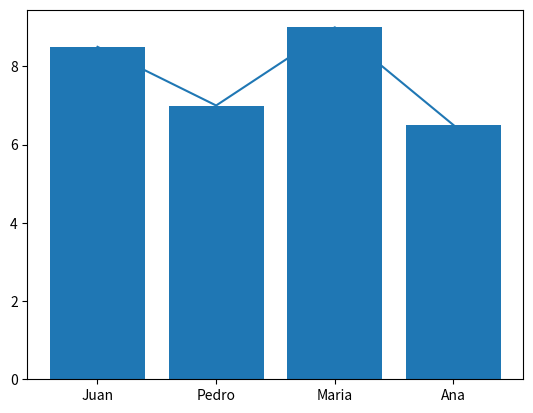

This chart was generated by the following Python code: (Note: this script raises an exception after producing the figure.)
import matplotlib.pyplot as plt
from random import choice, randrange, sample, randint
import math
import numpy as np

estudantes = ['Juan', 'Pedro', 'Maria', 'Ana']
notas = [8.5, 7.0, 9.0, 6.5]

help(choice)

print(choice(estudantes))
print(choice(estudantes))
print(choice(estudantes))
print(choice(estudantes))


plt.bar(x = estudantes, height = notas)
#plt.xlabel('Estudantes')
#plt.ylabel('Notas')
#plt.title('Notas dos Estudantes')
plt.show()

plt.plot(estudantes, notas)
plt.show()

lista = []
for i in range(0, 20):
  lista.append(randrange(100))
print(sample(lista, 5))

n = int(input("Digite um número positivo para calcular sua raiz quadrada:"))
print(f"\nA raiz quadrada de {n} é igual a {math.sqrt(n)}")


# Exemplo de arredondamento para cima
receita = 1000
preco_unitario = 15
# Calcula o número de itens vendidos e arredonda para cima
itens_vendidos = math.ceil(receita / preco_unitario)
print(f"Número de itens vendidos: {itens_vendidos}")


# 3. Escolher aleatoriamente um número da lista (from random import choice)

lista = [8, 12, 54, 23, 43, 1, 90, 87, 105, 77]
numero_escolhido = choice(lista)
print(f"Número escolhido aleatoriamente: {numero_escolhido}")

# 4. Sortear um número inteiro positivo menor que 100 (from random import randrange)
numero_sorteado = randrange(100)
print(f"Número sorteado: {numero_sorteado}")

# 5. Calcular a potência do 1º número elevado ao 2º (import math)
num1 = int(input("Digite o primeiro número inteiro: "))
num2 = int(input("Digite o segundo número inteiro: "))
potencia = math.pow(num1, num2)
print(f"{num1} elevado a {num2} é igual a {potencia}")

# 6. Sortear uma pessoa seguidora de uma rede social
num_participantes = int(input("Digite o número de participantes do sorteio: "))
numero_ganhador = randint(1, num_participantes)
print(f"O número sorteado foi: {numero_ganhador}")

# 7. Gerar um token de acesso
nome = input("Digite seu nome: ")
token = randrange(1000, 9999, 2)  # Gera números pares
print(f"Olá, {nome}, o seu token de acesso é {token}! Seja bem-vindo(a)!")

# 8. Selecionar 3 frutas aleatórias para a salada de frutas
frutas = ["maçã", "banana", "uva", "pêra", 
          "manga", "coco", "melancia", "mamão",
          "laranja", "abacaxi", "kiwi", "ameixa"]
salada = sample(frutas, 3)
print(f"As frutas escolhidas para a salada surpresa são: {salada}")

# 9. Calcular a raiz quadrada e identificar números com raízes inteiras
numeros = [2, 8, 15, 23, 91, 112, 256]
for numero in numeros:
    raiz = math.sqrt(numero)
    if raiz // 1 == raiz:  # Verifica se a raiz é inteira
        print(f"O número {numero} possui raiz inteira: {int(raiz)}")

# 10. Calcular o custo da grama para jardins circulares
raio = float(input("Digite o raio do jardim circular (em metros): "))
preco_m2 = 25.00
area = math.pi * math.pow(raio, 2)  # A = π * r^2
custo = area * preco_m2
print(f"O custo total para cobrir o jardim é de R$ {custo:.2f}")